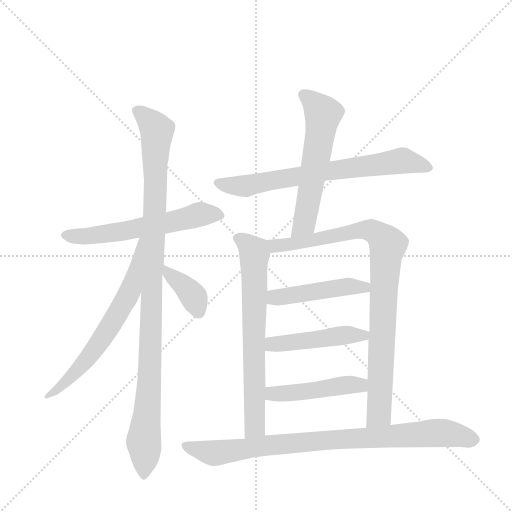
t = 0.00 s
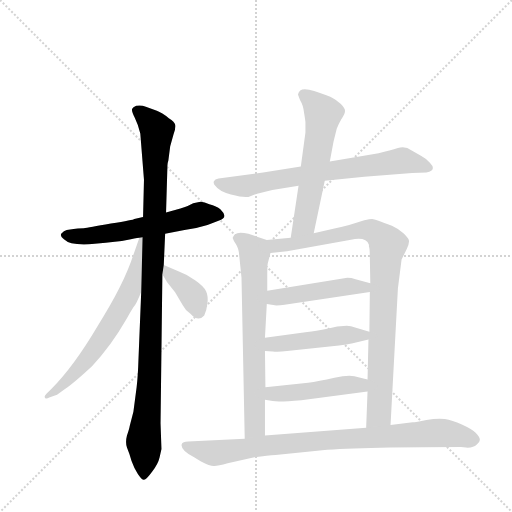
t = 1.93 s
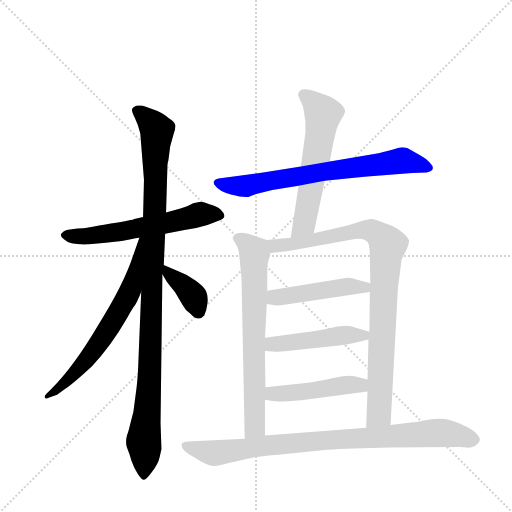
t = 3.85 s
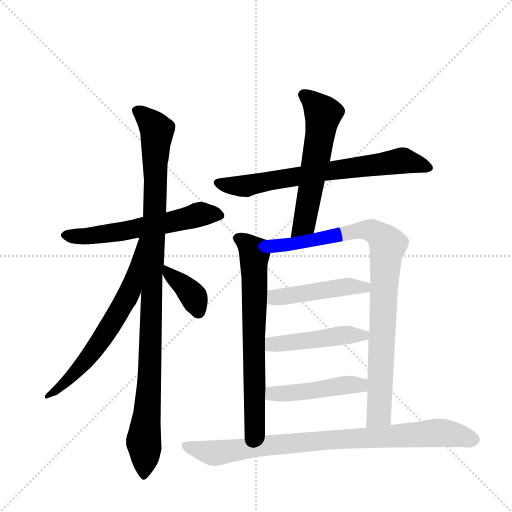
t = 5.77 s
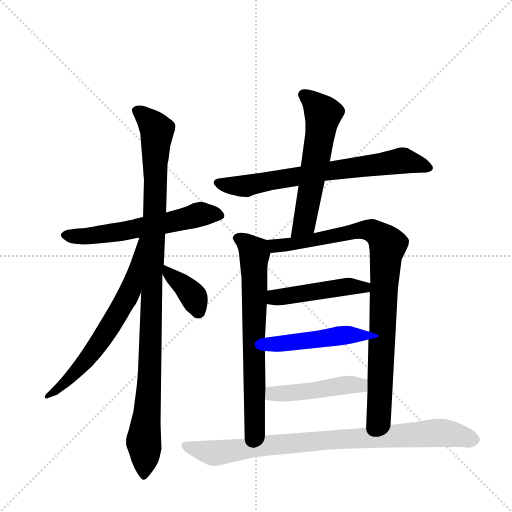
t = 7.70 s
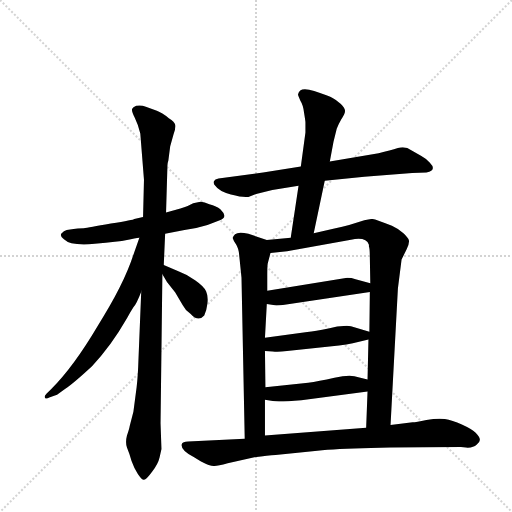
t = 9.62 s

The animated SVG that drew these frames (rendered in a browser with its animation timeline set to each time). Animation: 12 CSS @keyframes rules; one cycle of 9.62 s.

<svg version="1.1" viewBox="0 0 1024 1024" xmlns="http://www.w3.org/2000/svg">
  <g stroke="lightgray" stroke-dasharray="1,1" stroke-width="1" transform="scale(4, 4)">
    <line x1="0" y1="0" x2="256" y2="256"></line>
    <line x1="256" y1="0" x2="0" y2="256"></line>
    <line x1="128" y1="0" x2="128" y2="256"></line>
    <line x1="0" y1="128" x2="256" y2="128"></line>
  </g>
  <g transform="scale(0.92, -0.92) translate(60, -900)">
    <style type="text/css">
      
        @keyframes keyframes0 {
          from {
            stroke: blue;
            stroke-dashoffset: 598;
            stroke-width: 128;
          }
          66% {
            animation-timing-function: step-end;
            stroke: blue;
            stroke-dashoffset: 0;
            stroke-width: 128;
          }
          to {
            stroke: black;
            stroke-width: 1024;
          }
        }
        #make-me-a-hanzi-animation-0 {
          animation: keyframes0 0.7366536458333334s both;
          animation-delay: 0s;
          animation-timing-function: linear;
        }
      
        @keyframes keyframes1 {
          from {
            stroke: blue;
            stroke-dashoffset: 1072;
            stroke-width: 128;
          }
          78% {
            animation-timing-function: step-end;
            stroke: blue;
            stroke-dashoffset: 0;
            stroke-width: 128;
          }
          to {
            stroke: black;
            stroke-width: 1024;
          }
        }
        #make-me-a-hanzi-animation-1 {
          animation: keyframes1 1.1223958333333333s both;
          animation-delay: 0.7366536458333334s;
          animation-timing-function: linear;
        }
      
        @keyframes keyframes2 {
          from {
            stroke: blue;
            stroke-dashoffset: 663;
            stroke-width: 128;
          }
          68% {
            animation-timing-function: step-end;
            stroke: blue;
            stroke-dashoffset: 0;
            stroke-width: 128;
          }
          to {
            stroke: black;
            stroke-width: 1024;
          }
        }
        #make-me-a-hanzi-animation-2 {
          animation: keyframes2 0.78955078125s both;
          animation-delay: 1.8590494791666665s;
          animation-timing-function: linear;
        }
      
        @keyframes keyframes3 {
          from {
            stroke: blue;
            stroke-dashoffset: 374;
            stroke-width: 128;
          }
          55% {
            animation-timing-function: step-end;
            stroke: blue;
            stroke-dashoffset: 0;
            stroke-width: 128;
          }
          to {
            stroke: black;
            stroke-width: 1024;
          }
        }
        #make-me-a-hanzi-animation-3 {
          animation: keyframes3 0.5543619791666666s both;
          animation-delay: 2.6486002604166665s;
          animation-timing-function: linear;
        }
      
        @keyframes keyframes4 {
          from {
            stroke: blue;
            stroke-dashoffset: 719;
            stroke-width: 128;
          }
          70% {
            animation-timing-function: step-end;
            stroke: blue;
            stroke-dashoffset: 0;
            stroke-width: 128;
          }
          to {
            stroke: black;
            stroke-width: 1024;
          }
        }
        #make-me-a-hanzi-animation-4 {
          animation: keyframes4 0.8351236979166666s both;
          animation-delay: 3.202962239583333s;
          animation-timing-function: linear;
        }
      
        @keyframes keyframes5 {
          from {
            stroke: blue;
            stroke-dashoffset: 590;
            stroke-width: 128;
          }
          66% {
            animation-timing-function: step-end;
            stroke: blue;
            stroke-dashoffset: 0;
            stroke-width: 128;
          }
          to {
            stroke: black;
            stroke-width: 1024;
          }
        }
        #make-me-a-hanzi-animation-5 {
          animation: keyframes5 0.7301432291666666s both;
          animation-delay: 4.0380859375s;
          animation-timing-function: linear;
        }
      
        @keyframes keyframes6 {
          from {
            stroke: blue;
            stroke-dashoffset: 705;
            stroke-width: 128;
          }
          70% {
            animation-timing-function: step-end;
            stroke: blue;
            stroke-dashoffset: 0;
            stroke-width: 128;
          }
          to {
            stroke: black;
            stroke-width: 1024;
          }
        }
        #make-me-a-hanzi-animation-6 {
          animation: keyframes6 0.82373046875s both;
          animation-delay: 4.768229166666667s;
          animation-timing-function: linear;
        }
      
        @keyframes keyframes7 {
          from {
            stroke: blue;
            stroke-dashoffset: 928;
            stroke-width: 128;
          }
          75% {
            animation-timing-function: step-end;
            stroke: blue;
            stroke-dashoffset: 0;
            stroke-width: 128;
          }
          to {
            stroke: black;
            stroke-width: 1024;
          }
        }
        #make-me-a-hanzi-animation-7 {
          animation: keyframes7 1.0052083333333333s both;
          animation-delay: 5.591959635416667s;
          animation-timing-function: linear;
        }
      
        @keyframes keyframes8 {
          from {
            stroke: blue;
            stroke-dashoffset: 474;
            stroke-width: 128;
          }
          61% {
            animation-timing-function: step-end;
            stroke: blue;
            stroke-dashoffset: 0;
            stroke-width: 128;
          }
          to {
            stroke: black;
            stroke-width: 1024;
          }
        }
        #make-me-a-hanzi-animation-8 {
          animation: keyframes8 0.6357421875s both;
          animation-delay: 6.59716796875s;
          animation-timing-function: linear;
        }
      
        @keyframes keyframes9 {
          from {
            stroke: blue;
            stroke-dashoffset: 474;
            stroke-width: 128;
          }
          61% {
            animation-timing-function: step-end;
            stroke: blue;
            stroke-dashoffset: 0;
            stroke-width: 128;
          }
          to {
            stroke: black;
            stroke-width: 1024;
          }
        }
        #make-me-a-hanzi-animation-9 {
          animation: keyframes9 0.6357421875s both;
          animation-delay: 7.23291015625s;
          animation-timing-function: linear;
        }
      
        @keyframes keyframes10 {
          from {
            stroke: blue;
            stroke-dashoffset: 469;
            stroke-width: 128;
          }
          60% {
            animation-timing-function: step-end;
            stroke: blue;
            stroke-dashoffset: 0;
            stroke-width: 128;
          }
          to {
            stroke: black;
            stroke-width: 1024;
          }
        }
        #make-me-a-hanzi-animation-10 {
          animation: keyframes10 0.6316731770833334s both;
          animation-delay: 7.86865234375s;
          animation-timing-function: linear;
        }
      
        @keyframes keyframes11 {
          from {
            stroke: blue;
            stroke-dashoffset: 889;
            stroke-width: 128;
          }
          74% {
            animation-timing-function: step-end;
            stroke: blue;
            stroke-dashoffset: 0;
            stroke-width: 128;
          }
          to {
            stroke: black;
            stroke-width: 1024;
          }
        }
        #make-me-a-hanzi-animation-11 {
          animation: keyframes11 0.9734700520833334s both;
          animation-delay: 8.500325520833334s;
          animation-timing-function: linear;
        }
      
    </style>
    
      <path d="M 122 404 L 109 403 Q 101 403 100 402 L 85 400 Q 79 399 73 392 Q 70 386 79 380 Q 94 365 146 370 Q 198 374 216 378 Q 234 382 243 383 L 299 392 L 341 400 Q 369 404 391 411 L 415 420 Q 428 424 428 431 Q 427 437 419 445 Q 411 452 395 456 Q 381 463 373 461 L 360 458 L 348 452 Q 340 448 301 438 L 251 428 L 232 424 Q 231 422 181 414 Q 132 405 122 404 Z" fill="lightgray"></path>
    
      <path d="M 247 266 L 241 118 Q 240 84 237 58 L 230 5 L 222 -26 Q 221 -32 216 -47 Q 212 -62 216 -73 Q 221 -85 226 -102 Q 232 -119 240 -131 Q 249 -144 253 -143 Q 258 -143 271 -125 Q 284 -108 287 -94 L 291 -76 L 289 -20 L 293 304 L 296 324 L 299 392 L 301 438 L 304 540 Q 304 545 306 551 L 310 582 L 317 607 Q 322 620 321 628 Q 320 635 307 643 Q 292 655 281 659 L 257 668 Q 247 672 236 670 Q 229 667 227 663 Q 226 658 233 644 Q 240 630 245 610 L 253 509 L 251 428 L 247 266 Z" fill="lightgray"></path>
    
      <path d="M 243 383 L 230 346 Q 209 281 152 191 Q 100 103 51 54 L 41 44 Q 35 38 38 35 Q 41 32 47 36 L 64 42 L 82 55 Q 100 67 140 104 Q 181 147 216 208 Q 224 223 230 232 Q 237 240 247 266 C 309 419 253 411 243 383 Z" fill="lightgray"></path>
    
      <path d="M 293 304 L 303 287 L 321 264 L 337 237 Q 343 225 354 218 Q 371 199 384 214 Q 389 224 391 240 Q 393 256 388 267 Q 383 278 364 291 Q 346 304 329 310 L 296 324 C 276 332 278 330 293 304 Z" fill="lightgray"></path>
    
      <path d="M 646 507 L 732 516 L 836 524 L 867 525 Q 891 530 874 547 Q 867 555 856 561 L 835 573 Q 821 583 805 578 Q 789 573 763 567 L 657 549 L 594 538 L 512 525 L 415 512 Q 407 511 405 506 Q 403 501 408 496 Q 416 484 442 477 Q 469 470 480 472 L 499 479 L 532 487 L 589 496 L 646 507 Z" fill="lightgray"></path>
    
      <path d="M 622 393 L 646 507 L 657 549 L 665 592 L 672 620 Q 675 629 682 641 Q 690 652 690 658 Q 691 664 681 674 Q 671 683 663 687 Q 656 691 623 702 Q 591 713 588 695 Q 587 695 593 681 Q 599 672 601 655 Q 604 637 604 634 L 604 612 L 594 538 L 589 496 L 572 383 C 568 353 616 364 622 393 Z" fill="lightgray"></path>
    
      <path d="M 520 378 L 480 392 Q 458 397 451 391 Q 445 385 446 382 Q 447 378 453 369 Q 459 360 460 345 L 465 296 L 472 -54 C 473 -84 516 -77 516 -47 L 516 31 L 517 58 L 516 137 L 516 166 L 520 239 L 521 268 L 521 301 Q 521 321 522 327 L 528 350 C 534 373 534 373 520 378 Z" fill="lightgray"></path>
    
      <path d="M 805 273 L 813 336 L 824 358 Q 830 370 829 377 Q 828 383 817 393 Q 807 402 792 409 Q 755 424 749 424 Q 744 424 732 421 L 699 411 Q 685 407 667 403 L 622 393 L 572 383 L 520 378 C 490 375 498 347 528 350 L 564 354 L 703 379 Q 736 386 742 368 L 742 364 Q 744 360 744 340 L 745 284 L 744 265 L 743 179 L 741 162 L 739 75 L 739 49 L 736 -30 C 735 -60 787 -54 789 -24 L 805 273 Z" fill="lightgray"></path>
    
      <path d="M 520 239 L 541 236 Q 550 236 555 237 L 744 265 C 774 269 774 276 745 284 L 713 293 Q 704 296 695 296 L 521 268 C 491 263 490 243 520 239 Z" fill="lightgray"></path>
    
      <path d="M 707 154 L 741 162 C 770 169 772 171 743 179 L 712 188 Q 703 192 694 192 L 673 190 L 654 186 Q 625 180 608 178 L 516 166 C 486 162 486 139 516 137 L 533 136 Q 543 134 564 137 L 677 149 Q 694 151 707 154 Z" fill="lightgray"></path>
    
      <path d="M 516 31 L 533 28 Q 548 26 595 30 L 739 49 C 769 53 768 68 739 75 L 719 80 Q 703 87 667 79 Q 632 71 610 68 L 517 58 C 487 55 486 36 516 31 Z" fill="lightgray"></path>
    
      <path d="M 472 -54 L 349 -60 Q 337 -60 335 -66 Q 332 -78 362 -94 L 377 -103 Q 398 -114 406 -113 Q 414 -113 435 -107 L 493 -94 Q 523 -90 539 -89 L 630 -80 Q 707 -72 942 -72 L 953 -73 Q 969 -74 976 -67 Q 984 -61 983 -55 Q 983 -50 974 -41 Q 966 -33 944 -23 Q 923 -14 907 -11 Q 891 -9 867 -13 Q 844 -18 837 -18 L 789 -24 L 736 -30 L 516 -47 L 472 -54 Z" fill="lightgray"></path>
    
    
      <clipPath id="make-me-a-hanzi-clip-0">
        <path d="M 122 404 L 109 403 Q 101 403 100 402 L 85 400 Q 79 399 73 392 Q 70 386 79 380 Q 94 365 146 370 Q 198 374 216 378 Q 234 382 243 383 L 299 392 L 341 400 Q 369 404 391 411 L 415 420 Q 428 424 428 431 Q 427 437 419 445 Q 411 452 395 456 Q 381 463 373 461 L 360 458 L 348 452 Q 340 448 301 438 L 251 428 L 232 424 Q 231 422 181 414 Q 132 405 122 404 Z"></path>
      </clipPath>
      <path clip-path="url(#make-me-a-hanzi-clip-0)" d="M 83 390 L 135 386 L 330 421 L 372 434 L 420 431" fill="none" id="make-me-a-hanzi-animation-0" stroke-dasharray="470 940" stroke-linecap="round"></path>
    
      <clipPath id="make-me-a-hanzi-clip-1">
        <path d="M 247 266 L 241 118 Q 240 84 237 58 L 230 5 L 222 -26 Q 221 -32 216 -47 Q 212 -62 216 -73 Q 221 -85 226 -102 Q 232 -119 240 -131 Q 249 -144 253 -143 Q 258 -143 271 -125 Q 284 -108 287 -94 L 291 -76 L 289 -20 L 293 304 L 296 324 L 299 392 L 301 438 L 304 540 Q 304 545 306 551 L 310 582 L 317 607 Q 322 620 321 628 Q 320 635 307 643 Q 292 655 281 659 L 257 668 Q 247 672 236 670 Q 229 667 227 663 Q 226 658 233 644 Q 240 630 245 610 L 253 509 L 251 428 L 247 266 Z"></path>
      </clipPath>
      <path clip-path="url(#make-me-a-hanzi-clip-1)" d="M 236 661 L 281 616 L 266 96 L 252 -61 L 253 -136" fill="none" id="make-me-a-hanzi-animation-1" stroke-dasharray="944 1888" stroke-linecap="round"></path>
    
      <clipPath id="make-me-a-hanzi-clip-2">
        <path d="M 243 383 L 230 346 Q 209 281 152 191 Q 100 103 51 54 L 41 44 Q 35 38 38 35 Q 41 32 47 36 L 64 42 L 82 55 Q 100 67 140 104 Q 181 147 216 208 Q 224 223 230 232 Q 237 240 247 266 C 309 419 253 411 243 383 Z"></path>
      </clipPath>
      <path clip-path="url(#make-me-a-hanzi-clip-2)" d="M 248 377 L 225 274 L 193 213 L 122 109 L 42 39" fill="none" id="make-me-a-hanzi-animation-2" stroke-dasharray="535 1070" stroke-linecap="round"></path>
    
      <clipPath id="make-me-a-hanzi-clip-3">
        <path d="M 293 304 L 303 287 L 321 264 L 337 237 Q 343 225 354 218 Q 371 199 384 214 Q 389 224 391 240 Q 393 256 388 267 Q 383 278 364 291 Q 346 304 329 310 L 296 324 C 276 332 278 330 293 304 Z"></path>
      </clipPath>
      <path clip-path="url(#make-me-a-hanzi-clip-3)" d="M 300 318 L 353 265 L 370 225" fill="none" id="make-me-a-hanzi-animation-3" stroke-dasharray="246 492" stroke-linecap="round"></path>
    
      <clipPath id="make-me-a-hanzi-clip-4">
        <path d="M 646 507 L 732 516 L 836 524 L 867 525 Q 891 530 874 547 Q 867 555 856 561 L 835 573 Q 821 583 805 578 Q 789 573 763 567 L 657 549 L 594 538 L 512 525 L 415 512 Q 407 511 405 506 Q 403 501 408 496 Q 416 484 442 477 Q 469 470 480 472 L 499 479 L 532 487 L 589 496 L 646 507 Z"></path>
      </clipPath>
      <path clip-path="url(#make-me-a-hanzi-clip-4)" d="M 414 503 L 475 496 L 817 551 L 870 536" fill="none" id="make-me-a-hanzi-animation-4" stroke-dasharray="591 1182" stroke-linecap="round"></path>
    
      <clipPath id="make-me-a-hanzi-clip-5">
        <path d="M 622 393 L 646 507 L 657 549 L 665 592 L 672 620 Q 675 629 682 641 Q 690 652 690 658 Q 691 664 681 674 Q 671 683 663 687 Q 656 691 623 702 Q 591 713 588 695 Q 587 695 593 681 Q 599 672 601 655 Q 604 637 604 634 L 604 612 L 594 538 L 589 496 L 572 383 C 568 353 616 364 622 393 Z"></path>
      </clipPath>
      <path clip-path="url(#make-me-a-hanzi-clip-5)" d="M 601 693 L 642 652 L 603 419 L 577 389" fill="none" id="make-me-a-hanzi-animation-5" stroke-dasharray="462 924" stroke-linecap="round"></path>
    
      <clipPath id="make-me-a-hanzi-clip-6">
        <path d="M 520 378 L 480 392 Q 458 397 451 391 Q 445 385 446 382 Q 447 378 453 369 Q 459 360 460 345 L 465 296 L 472 -54 C 473 -84 516 -77 516 -47 L 516 31 L 517 58 L 516 137 L 516 166 L 520 239 L 521 268 L 521 301 Q 521 321 522 327 L 528 350 C 534 373 534 373 520 378 Z"></path>
      </clipPath>
      <path clip-path="url(#make-me-a-hanzi-clip-6)" d="M 459 381 L 469 378 L 493 350 L 494 -24 L 478 -46" fill="none" id="make-me-a-hanzi-animation-6" stroke-dasharray="577 1154" stroke-linecap="round"></path>
    
      <clipPath id="make-me-a-hanzi-clip-7">
        <path d="M 805 273 L 813 336 L 824 358 Q 830 370 829 377 Q 828 383 817 393 Q 807 402 792 409 Q 755 424 749 424 Q 744 424 732 421 L 699 411 Q 685 407 667 403 L 622 393 L 572 383 L 520 378 C 490 375 498 347 528 350 L 564 354 L 703 379 Q 736 386 742 368 L 742 364 Q 744 360 744 340 L 745 284 L 744 265 L 743 179 L 741 162 L 739 75 L 739 49 L 736 -30 C 735 -60 787 -54 789 -24 L 805 273 Z"></path>
      </clipPath>
      <path clip-path="url(#make-me-a-hanzi-clip-7)" d="M 527 372 L 538 366 L 569 368 L 742 400 L 770 385 L 781 372 L 764 0 L 742 -22" fill="none" id="make-me-a-hanzi-animation-7" stroke-dasharray="800 1600" stroke-linecap="round"></path>
    
      <clipPath id="make-me-a-hanzi-clip-8">
        <path d="M 520 239 L 541 236 Q 550 236 555 237 L 744 265 C 774 269 774 276 745 284 L 713 293 Q 704 296 695 296 L 521 268 C 491 263 490 243 520 239 Z"></path>
      </clipPath>
      <path clip-path="url(#make-me-a-hanzi-clip-8)" d="M 526 246 L 538 253 L 618 266 L 691 277 L 732 275 L 738 280" fill="none" id="make-me-a-hanzi-animation-8" stroke-dasharray="346 692" stroke-linecap="round"></path>
    
      <clipPath id="make-me-a-hanzi-clip-9">
        <path d="M 707 154 L 741 162 C 770 169 772 171 743 179 L 712 188 Q 703 192 694 192 L 673 190 L 654 186 Q 625 180 608 178 L 516 166 C 486 162 486 139 516 137 L 533 136 Q 543 134 564 137 L 677 149 Q 694 151 707 154 Z"></path>
      </clipPath>
      <path clip-path="url(#make-me-a-hanzi-clip-9)" d="M 521 144 L 540 152 L 736 175" fill="none" id="make-me-a-hanzi-animation-9" stroke-dasharray="346 692" stroke-linecap="round"></path>
    
      <clipPath id="make-me-a-hanzi-clip-10">
        <path d="M 516 31 L 533 28 Q 548 26 595 30 L 739 49 C 769 53 768 68 739 75 L 719 80 Q 703 87 667 79 Q 632 71 610 68 L 517 58 C 487 55 486 36 516 31 Z"></path>
      </clipPath>
      <path clip-path="url(#make-me-a-hanzi-clip-10)" d="M 522 38 L 692 64 L 715 62 L 732 69" fill="none" id="make-me-a-hanzi-animation-10" stroke-dasharray="341 682" stroke-linecap="round"></path>
    
      <clipPath id="make-me-a-hanzi-clip-11">
        <path d="M 472 -54 L 349 -60 Q 337 -60 335 -66 Q 332 -78 362 -94 L 377 -103 Q 398 -114 406 -113 Q 414 -113 435 -107 L 493 -94 Q 523 -90 539 -89 L 630 -80 Q 707 -72 942 -72 L 953 -73 Q 969 -74 976 -67 Q 984 -61 983 -55 Q 983 -50 974 -41 Q 966 -33 944 -23 Q 923 -14 907 -11 Q 891 -9 867 -13 Q 844 -18 837 -18 L 789 -24 L 736 -30 L 516 -47 L 472 -54 Z"></path>
      </clipPath>
      <path clip-path="url(#make-me-a-hanzi-clip-11)" d="M 344 -69 L 408 -85 L 525 -67 L 890 -41 L 971 -56" fill="none" id="make-me-a-hanzi-animation-11" stroke-dasharray="761 1522" stroke-linecap="round"></path>
    
  </g>
</svg>
